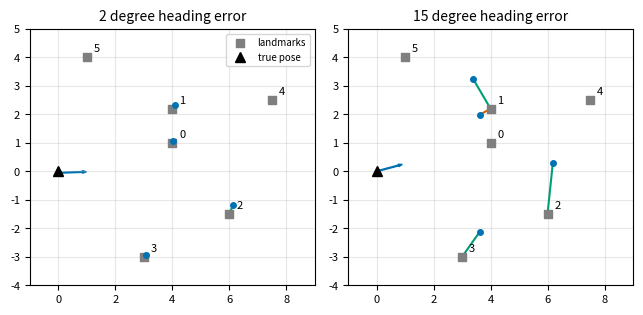
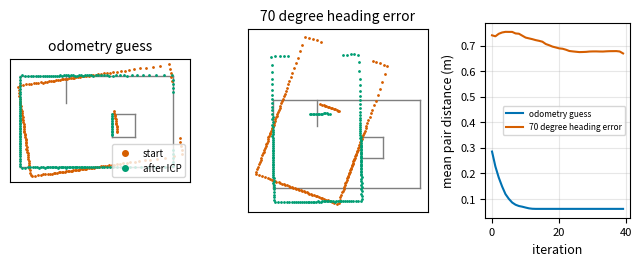

The script that saved these images, in order:
%config InlineBackend.figure_formats = ["svg"]

import matplotlib.pyplot as plt
import numpy as np
from cycler import cycler

plt.rcParams.update(
    {
        "figure.figsize": (6.5, 3.5),  # matches the 6.5 in text column
        "font.size": 9,
        "axes.titlesize": 10,
        "axes.labelsize": 9,
        "xtick.labelsize": 8,
        "ytick.labelsize": 8,
        "legend.fontsize": 8,
        "axes.prop_cycle": cycler(
            color=[
                "#0072B2",
                "#D55E00",
                "#009E73",
                "#cb77a6",
                "#c28600",
                "#1d99e0",
                "#7f7f7f",
            ]
        ),
        "axes.grid": True,
        "grid.alpha": 0.3,
        "svg.fonttype": "path",
    }
)

# named colors from the palette above
BLUE, VERMILLION, GREEN, PINK, GOLD, SKY, GRAY = (
    "#0072B2",
    "#D55E00",
    "#009E73",
    "#cb77a6",
    "#c28600",
    "#1d99e0",
    "#7f7f7f",
)

np.random.seed(5)

def wrap(angle):
    """Wrap an angle to (-pi, pi]."""
    return (angle + np.pi) % (2 * np.pi) - np.pi


def h(s, landmark):
    """Predicted range and bearing from pose s = (x, y, theta) to a landmark."""
    dx, dy = landmark[0] - s[0], landmark[1] - s[1]
    return np.array([np.hypot(dx, dy), wrap(np.arctan2(dy, dx) - s[2])])


def H_jac(s, landmark):
    """Jacobian of h with respect to the pose."""
    dx, dy = landmark[0] - s[0], landmark[1] - s[1]
    q = dx * dx + dy * dy
    sq = np.sqrt(q)
    return np.array([[-sq * dx, -sq * dy, 0.0], [dy, -dx, -q]]) / q


def innovation(z, s, landmark):
    nu = z - h(s, landmark)
    nu[1] = wrap(nu[1])
    return nu


landmarks = np.array([[4.0, 1.0], [4.0, 2.2], [6.0, -1.5], [3.0, -3.0], [7.5, 2.5], [1.0, 4.0]])
Q = np.diag([0.05**2, np.deg2rad(1.0) ** 2])  # range and bearing noise
GATE = 9.21  # 99th percentile of chi-squared with 2 degrees of freedom

s_true = np.array([0.0, 0.0, 0.0])
seen = [0, 1, 2, 3]  # landmarks in view; the estimator does not know this
z = [h(s_true, landmarks[j]) + np.random.multivariate_normal([0, 0], Q) for j in seen]


def distance_matrix(z, mu_bar, Sigma_bar):
    """Mahalanobis distances D2[i, k] and log determinants logdet[k] of the innovation covariances."""
    D2 = np.zeros((len(z), len(landmarks)))
    logdet = np.zeros(len(landmarks))
    for k, lm in enumerate(landmarks):
        Hk = H_jac(mu_bar, lm)
        Psi = Hk @ Sigma_bar @ Hk.T + Q
        logdet[k] = np.linalg.slogdet(Psi)[1]
        for i, zi in enumerate(z):
            nu = innovation(zi, mu_bar, lm)
            D2[i, k] = nu @ np.linalg.solve(Psi, nu)
    return D2, logdet


def ml_with_gate(D2, logdet):
    """Most likely landmark among those that pass the gate, or -1 if none passes."""
    score = np.where(D2 < GATE, D2 + logdet, np.inf)  # -2 ln likelihood, up to a constant
    best = score.argmin(axis=1)
    return np.where(np.isfinite(score.min(axis=1)), best, -1)

mu_good = np.array([0.05, -0.05, np.deg2rad(2.0)])
Sigma_good = np.diag([0.1**2, 0.1**2, np.deg2rad(3.0) ** 2])

D2_good, logdet_good = distance_matrix(z, mu_good, Sigma_good)
np.set_printoptions(precision=1, suppress=True, linewidth=120)
print("D^2, rows are measurements, columns are landmarks:")
print(D2_good)
print("assigned landmarks:", ml_with_gate(D2_good, logdet_good), " true landmarks:", seen)

mu_bad = np.array([0.0, 0.0, np.deg2rad(15.0)])
Sigma_bad = np.diag([0.5**2, 0.5**2, np.deg2rad(10.0) ** 2])

D2_bad, logdet_bad = distance_matrix(z, mu_bad, Sigma_bad)
print(D2_bad)
print("ln det Psi_k:", logdet_bad)
ml_bad = ml_with_gate(D2_bad, logdet_bad)
print("assigned landmarks:", ml_bad, " true landmarks:", seen)

def draw_case(ax, mu_bar, assigned, title):
    ax.scatter(landmarks[:, 0], landmarks[:, 1], marker="s", s=40, color=GRAY, zorder=3, label="landmarks")
    for k, (lx, ly) in enumerate(landmarks):
        ax.annotate(str(k), (lx, ly), xytext=(5, 4), textcoords="offset points", fontsize=8)
    for i, zi in enumerate(z):
        r, b = zi
        p = mu_bar[:2] + r * np.array([np.cos(mu_bar[2] + b), np.sin(mu_bar[2] + b)])
        ax.plot(*p, "o", color=BLUE, markersize=4, zorder=4)
        k = assigned[i]
        if k >= 0:
            color = GREEN if k == seen[i] else VERMILLION
            ax.plot([p[0], landmarks[k, 0]], [p[1], landmarks[k, 1]], color=color, linewidth=1.5)
    ax.plot(*s_true[:2], "k^", markersize=7, label="true pose")
    ax.arrow(*mu_bar[:2], 0.8 * np.cos(mu_bar[2]), 0.8 * np.sin(mu_bar[2]), color=BLUE, width=0.03)
    ax.set_title(title)
    ax.set_aspect("equal")
    ax.set_xlim(-1, 9)
    ax.set_ylim(-4, 5)


fig, axes = plt.subplots(1, 2, figsize=(6.5, 3.4))
draw_case(axes[0], mu_good, ml_with_gate(D2_good, logdet_good), "2 degree heading error")
draw_case(axes[1], mu_bad, ml_bad, "15 degree heading error")
axes[0].legend(loc="upper right", fontsize=7)
fig.tight_layout()
plt.show()

import itertools

from scipy.stats import chi2


def joint_distance(pairs, mu_bar, Sigma_bar):
    nu = np.concatenate([innovation(z[i], mu_bar, landmarks[k]) for i, k in pairs])
    H = np.vstack([H_jac(mu_bar, landmarks[k]) for _, k in pairs])
    S = H @ Sigma_bar @ H.T + np.kron(np.eye(len(pairs)), Q)
    return nu @ np.linalg.solve(S, nu)


def joint_compatibility(mu_bar, Sigma_bar):
    best_key, best_hyp = None, None
    for hyp in itertools.product(range(-1, len(landmarks)), repeat=len(z)):
        pairs = [(i, k) for i, k in enumerate(hyp) if k >= 0]
        used = [k for _, k in pairs]
        if not pairs or len(set(used)) < len(used):  # each landmark at most once
            continue
        d2 = joint_distance(pairs, mu_bar, Sigma_bar)
        if d2 > chi2.ppf(0.99, 2 * len(pairs)):
            continue
        key = (len(pairs), -d2)
        if best_key is None or key > best_key:
            best_key, best_hyp = key, hyp
    return np.array(best_hyp), -best_key[1]


jc_bad, jc_d2 = joint_compatibility(mu_bad, Sigma_bad)
print("joint compatibility:", jc_bad, f" joint D^2 = {jc_d2:.1f}")
print("individual ML:      ", ml_bad)
print("true landmarks:     ", np.array(seen))

walls = np.array(
    [
        [[0, 0], [10, 0]], [[10, 0], [10, 6]], [[10, 6], [0, 6]], [[0, 6], [0, 0]],
        [[6, 2], [7.5, 2]], [[7.5, 2], [7.5, 3.5]], [[7.5, 3.5], [6, 3.5]], [[6, 3.5], [6, 2]],
        [[3, 6], [3, 4.2]],
    ],
    dtype=float,
)


def lidar_scan(pose, n_beams=180, max_range=12.0, sigma=0.01):
    """Ray-cast the walls from pose; return the hit points in the sensor frame."""
    x, y, th = pose
    points = []
    for angle in np.linspace(-np.pi, np.pi, n_beams, endpoint=False):
        d = np.array([np.cos(th + angle), np.sin(th + angle)])
        nearest = max_range
        for p, q in walls:
            A = np.array([d, p - q]).T
            if abs(np.linalg.det(A)) < 1e-12:
                continue
            t, u = np.linalg.solve(A, p - np.array([x, y]))
            if t > 0 and 0 <= u <= 1:
                nearest = min(nearest, t)
        if nearest < max_range:
            r = nearest + np.random.normal(0, sigma)
            points.append([r * np.cos(angle), r * np.sin(angle)])
    return np.array(points)


def rotation(theta):
    return np.array([[np.cos(theta), -np.sin(theta)], [np.sin(theta), np.cos(theta)]])


def to_world(pose, points):
    return points @ rotation(pose[2]).T + pose[:2]


pose_ref = np.array([2.0, 2.0, 0.0])
pose_new = np.array([3.0, 2.6, np.deg2rad(20.0)])
reference = to_world(pose_ref, lidar_scan(pose_ref))  # first scan, placed in the world frame
new_scan = lidar_scan(pose_new)  # second scan, in its own sensor frame
print(f"reference scan: {len(reference)} points, new scan: {len(new_scan)} points")

def best_rigid_fit(A, B):
    """Rotation R and translation t minimizing the squared distances between R a + t and b."""
    ca, cb = A.mean(axis=0), B.mean(axis=0)
    U, _, Vt = np.linalg.svd((A - ca).T @ (B - cb))
    R = Vt.T @ U.T
    if np.linalg.det(R) < 0:  # a reflection, not a rotation
        Vt[1] *= -1
        R = Vt.T @ U.T
    return R, cb - R @ ca


def icp(source, target, initial_pose, iterations=40):
    R, t = rotation(initial_pose[2]), initial_pose[:2].astype(float)
    mean_error = []
    for _ in range(iterations):
        moved = source @ R.T + t
        sq_dist = ((moved[:, None, :] - target[None, :, :]) ** 2).sum(axis=-1)
        nearest = sq_dist.argmin(axis=1)  # the correspondence guess
        mean_error.append(np.sqrt(sq_dist.min(axis=1)).mean())
        dR, dt = best_rigid_fit(moved, target[nearest])
        R, t = dR @ R, dR @ t + dt
    return np.array([t[0], t[1], np.arctan2(R[1, 0], R[0, 0])]), mean_error


starts = {
    "odometry guess": pose_new + np.array([0.3, -0.2, np.deg2rad(8.0)]),
    "70 degree heading error": pose_new + np.array([0.0, 0.0, np.deg2rad(70.0)]),
}
results = {}
for name, start in starts.items():
    estimate, errors = icp(new_scan, reference, start)
    results[name] = (start, estimate, errors)
    print(
        f"{name:<24s} estimate x={estimate[0]:.2f} y={estimate[1]:.2f} theta={np.rad2deg(estimate[2]):6.1f} deg"
        f"   mean pair distance {errors[0]:.2f} m -> {errors[-1]:.2f} m"
    )
print(f"{'true pose':<24s} x={pose_new[0]:.2f} y={pose_new[1]:.2f} theta={np.rad2deg(pose_new[2]):6.1f} deg")

fig, axes = plt.subplots(1, 3, figsize=(6.5, 2.6), gridspec_kw={"width_ratios": [1, 1, 0.8]})
for ax, (name, (start, estimate, errors)) in zip(axes[:2], results.items()):
    for p, q in walls:
        ax.plot([p[0], q[0]], [p[1], q[1]], color=GRAY, linewidth=1)
    ax.plot(*to_world(start, new_scan).T, ".", color=VERMILLION, markersize=2, label="start")
    ax.plot(*to_world(estimate, new_scan).T, ".", color=GREEN, markersize=2, label="after ICP")
    ax.set_title(name)
    ax.set_aspect("equal")
    ax.set_xticks([])
    ax.set_yticks([])
axes[0].legend(loc="lower right", fontsize=7, markerscale=4)
for name, (_, _, errors) in results.items():
    axes[2].plot(errors, label=name)
axes[2].set_xlabel("iteration")
axes[2].set_ylabel("mean pair distance (m)")
axes[2].legend(fontsize=6)
fig.tight_layout()
plt.show()
